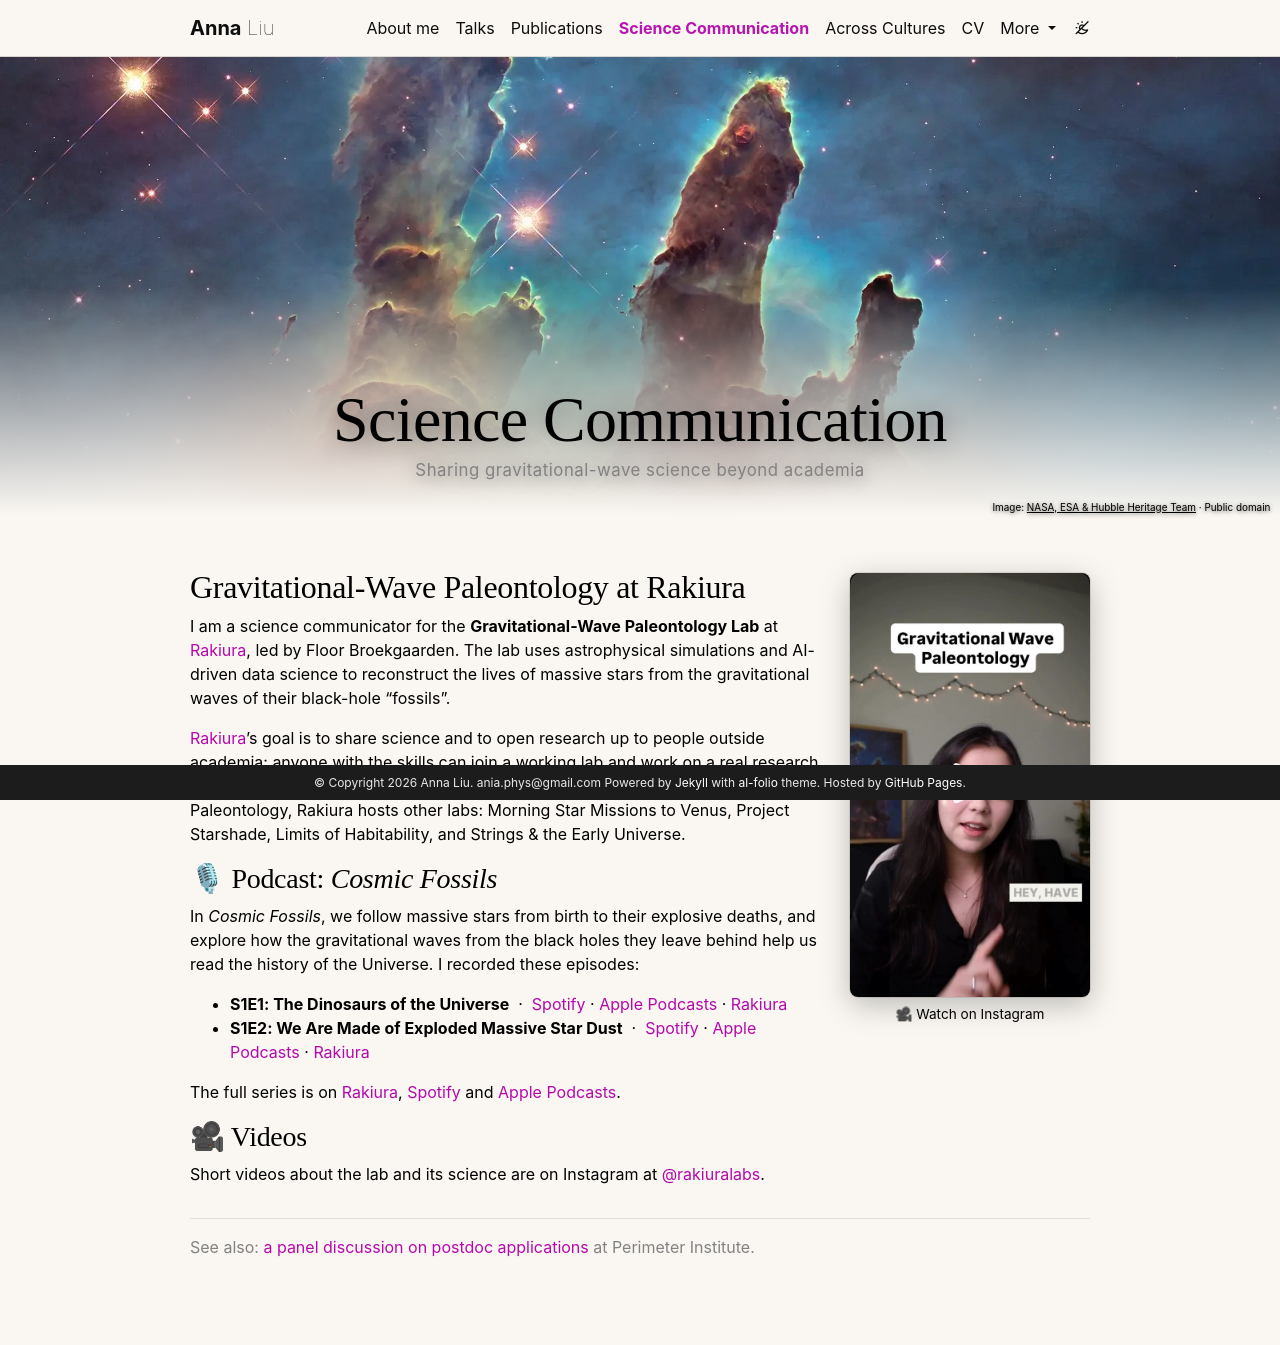

repository: anialiu126/anialiu126.github.io · page: science-communication/index.html · generator: jekyll

---
layout: page
permalink: /science-communication/
title: Science Communication
description: Sharing gravitational-wave science beyond academia
nav: true
nav_order: 4
hero_image_light: scicomm.webp
hero_image_dark: scicomm.webp
hero_pos: center 40%
hero_light_text: true
hero_subtitle: Sharing gravitational-wave science beyond academia
hero_credit_light: "Image: <a href='https://commons.wikimedia.org/wiki/File:Pillars_of_creation_2014_HST_WFC3-UVIS_full-res_denoised.jpg' target='_blank' rel='noopener'>NASA, ESA &amp; Hubble Heritage Team</a> · Public domain"
hero_credit_dark: "Image: <a href='https://commons.wikimedia.org/wiki/File:Pillars_of_creation_2014_HST_WFC3-UVIS_full-res_denoised.jpg' target='_blank' rel='noopener'>NASA, ESA &amp; Hubble Heritage Team</a> · Public domain"
---

<a href="https://www.instagram.com/rakiuralabs/reel/Dbp2-ZAujV5/" target="_blank" rel="noopener" class="scicomm-reel">
  <img src="{{ '/assets/img/scicomm-reel.jpg' | relative_url | bust_file_cache }}" alt="Anna Liu introducing gravitational-wave paleontology in a Rakiura Labs video" decoding="async" />
  <span>🎥 Watch on Instagram</span>
</a>

## Gravitational-Wave Paleontology at Rakiura

I am a science communicator for the **Gravitational-Wave Paleontology Lab** at <a href="https://www.rakiura.co/labs/gw-paleontology" target="_blank" rel="noopener">Rakiura</a>, led by Floor Broekgaarden. The lab uses astrophysical simulations and AI-driven data science to reconstruct the lives of massive stars from the gravitational waves of their black-hole "fossils".

<a href="https://www.rakiura.co/" target="_blank" rel="noopener">Rakiura</a>'s goal is to share science and to open research up to people outside academia: anyone with the skills can join a working lab and work on a real research problem, mentored as part of a research group. Besides Gravitational-Wave Paleontology, Rakiura hosts other labs: Morning Star Missions to Venus, Project Starshade, Limits of Habitability, and Strings &amp; the Early Universe.

### 🎙 Podcast: *Cosmic Fossils*

In *Cosmic Fossils*, we follow massive stars from birth to their explosive deaths, and explore how the gravitational waves from the black holes they leave behind help us read the history of the Universe. I recorded these episodes:

- **S1E1: The Dinosaurs of the Universe** &nbsp;·&nbsp; <a href="https://open.spotify.com/episode/24hqp2TKzNzFyLp3wPrLFz" target="_blank" rel="noopener">Spotify</a> · <a href="https://podcasts.apple.com/us/podcast/s1e1-the-dinosaurs-of-the-universe/id6811229846?i=1000789115180" target="_blank" rel="noopener">Apple Podcasts</a> · <a href="https://www.rakiura.co/labs/gw-paleontology/series/cosmic-fossils" target="_blank" rel="noopener">Rakiura</a>
- **S1E2: We Are Made of Exploded Massive Star Dust** &nbsp;·&nbsp; <a href="https://open.spotify.com/episode/7wtYHCGIsyTLoElOQuXxaS" target="_blank" rel="noopener">Spotify</a> · <a href="https://podcasts.apple.com/us/podcast/s1e2-we-are-made-of-exploded-massive-star-dust/id6811229846?i=1000789788185" target="_blank" rel="noopener">Apple Podcasts</a> · <a href="https://www.rakiura.co/labs/gw-paleontology/series/cosmic-fossils" target="_blank" rel="noopener">Rakiura</a>

The full series is on <a href="https://www.rakiura.co/labs/gw-paleontology/series/cosmic-fossils" target="_blank" rel="noopener">Rakiura</a>, <a href="https://open.spotify.com/show/5h74Xcz0TDQHvSscUhp9sG" target="_blank" rel="noopener">Spotify</a> and <a href="https://podcasts.apple.com/us/podcast/cosmic-fossils/id6811229846" target="_blank" rel="noopener">Apple Podcasts</a>.

### 🎥 Videos

Short videos about the lab and its science are on Instagram at <a href="https://www.instagram.com/rakiuralabs" target="_blank" rel="noopener">@rakiuralabs</a>.

<p class="scicomm-related">
  See also: <a href="{% post_url 2026-09-21-postdoc-applications-panel %}">a panel discussion on postdoc applications</a> at Perimeter Institute.
</p>
